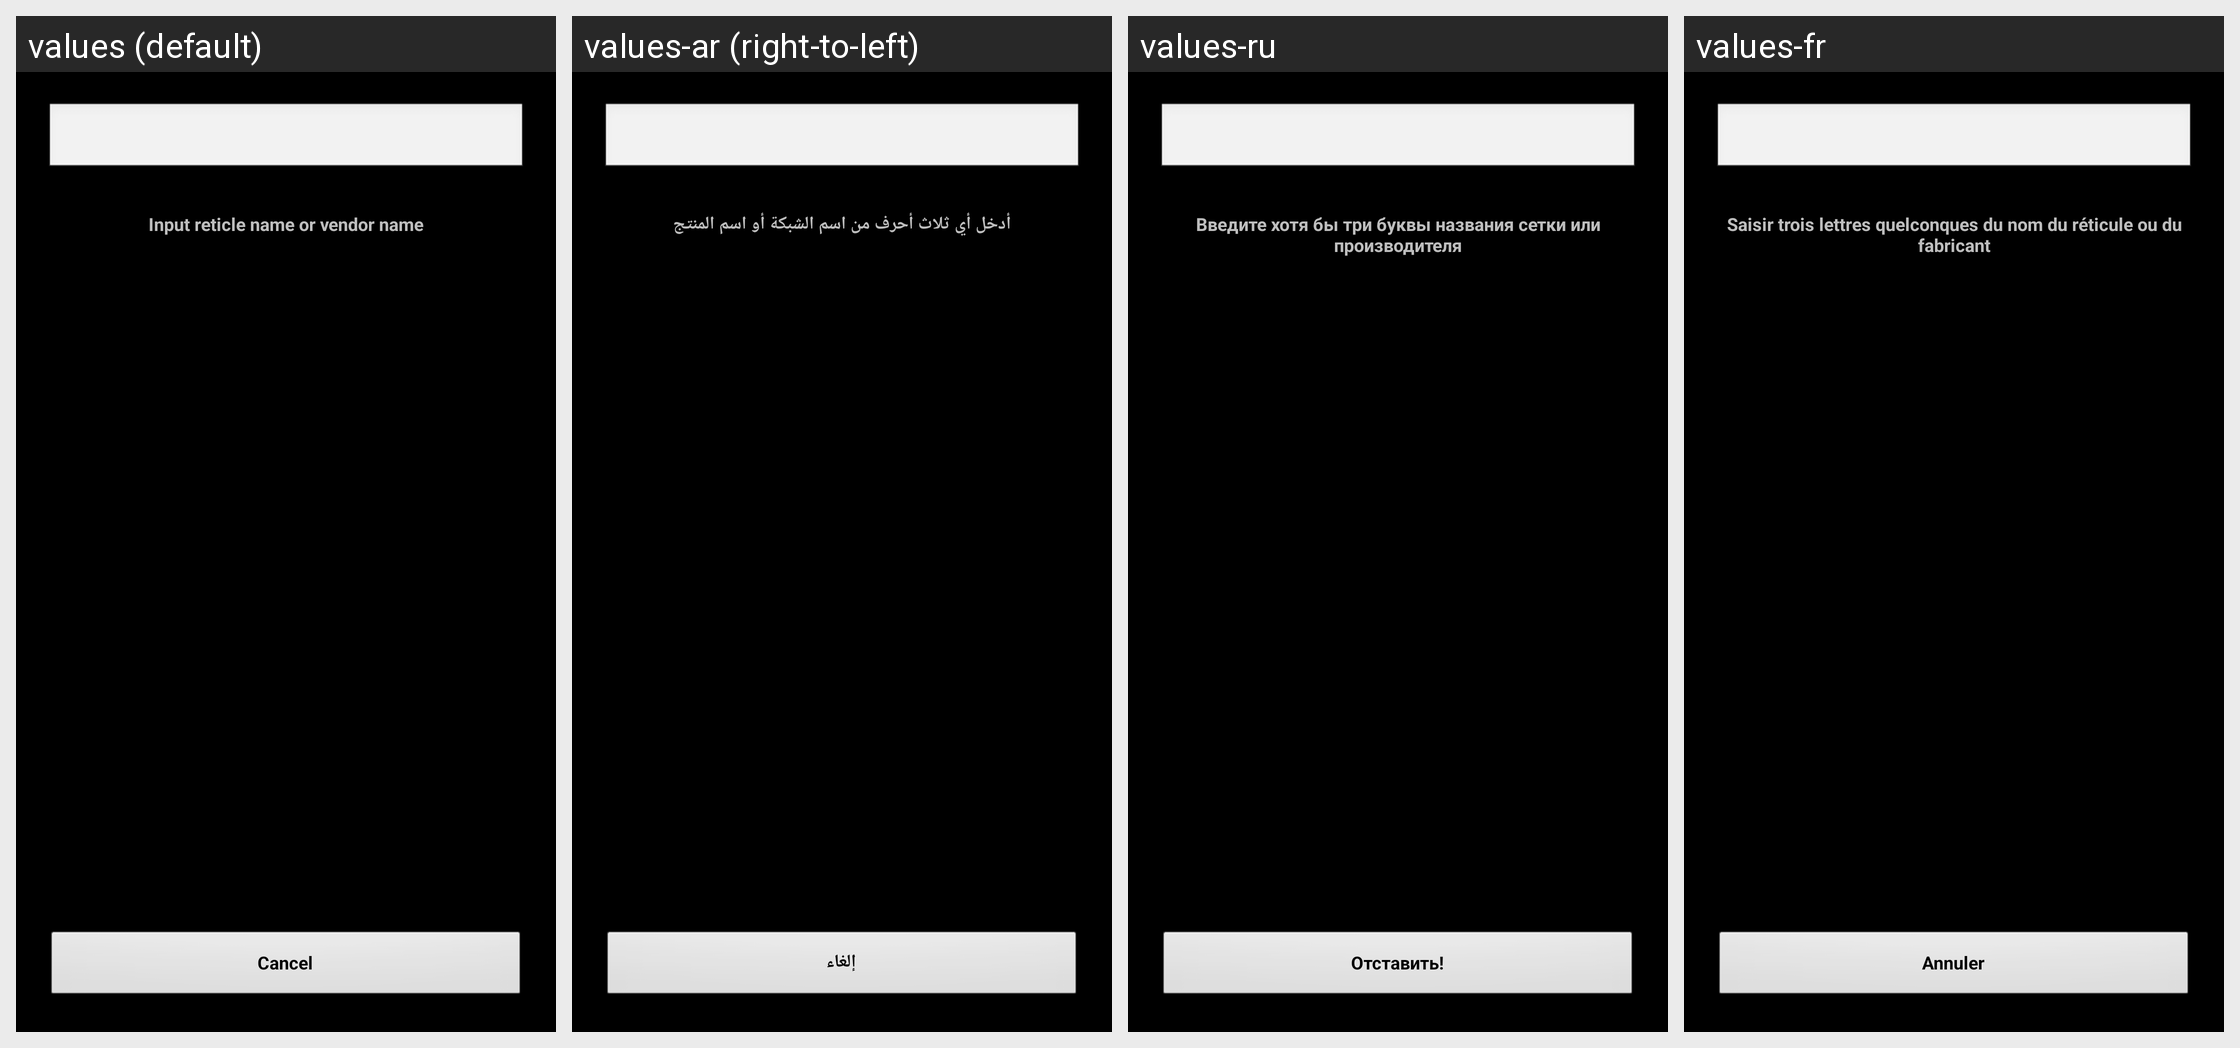

The same Android screen rendered under several of its app's locales, left to right. List the strings drawn on it with the default value and each locale's translation.
Android screen res/layout/autocomplete.xml rendered under 4 locales, left to right: values (default), values-ar (right-to-left), values-ru, values-fr. Device: Nexus 5 (rendered at 1080×1920; each locale shown at half size, 540×960, under a caption strip naming it); theme MyTheme.
Other locales in the repository, not shown: values-be, values-bg, values-bn, values-da, values-de, values-en-rGB, values-es, values-fa, values-fi, values-hi, values-in, values-it, values-ja, values-ko, values-nb, values-nl, values-pl, values-pt, values-pt-rBR, values-pt-rPT, values-sv, values-tg, values-tr, values-zh, values-zh-rCN, values-zh-rHK, values-zh-rSG, values-zh-rTW.
Strings drawn on this screen, with the default value and each locale's value (text and hints the layout hard-codes, and strings that could not be matched under every locale, appear in the picture but are not listed):

Search_prompt
  values: Input reticle name or vendor name
  values-ar: أدخل أي ثلاث أحرف من اسم الشبكة أو اسم المنتج
  values-ru: Введите хотя бы три буквы названия сетки или производителя
  values-fr: Saisir trois lettres quelconques du nom du réticule ou du fabricant

cancel_label
  values: Cancel
  values-ar: إلغاء
  values-ru: Отставить!
  values-fr: Annuler
